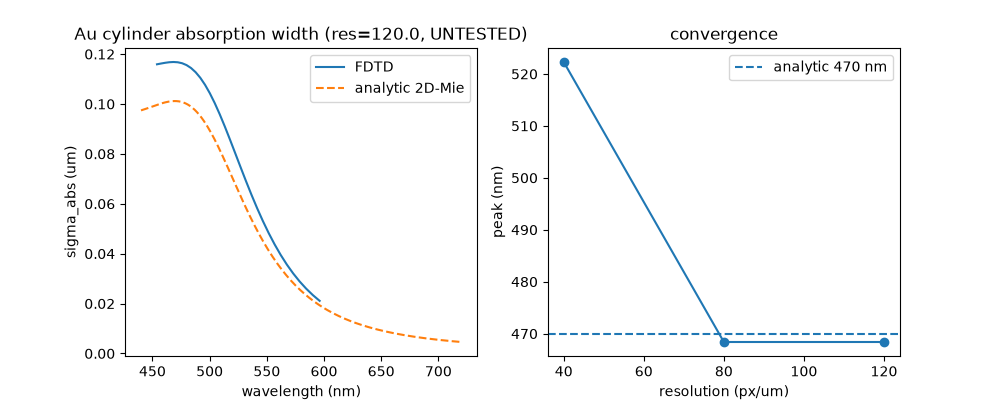

The file beside this chart, header and first rows:
# meep=1.28.0 res=120.0 radius_um=0.05 c…, sigma_abs_um peak_nm=468
7.027027027027027417e-01, nan
6.944318696242645084e-01, nan
6.863534675615213798e-01, nan
6.784608580274215095e-01, nan
6.707477044162658553e-01, nan
6.632079550367488974e-01, nan
6.558358272766140473e-01, nan
6.486257928118394078e-01, nan
6.415725637808448178e-01, nan
6.346710798510550866e-01, nan
6.279164961113385957e-01, nan
6.213041717294451871e-01, nan
6.148296593186374226e-01, nan
6.084886949623166119e-01, nan
6.022771888496271098e-01, nan
5.961912164788185642e-01, 2.109806635687355714e-02
5.902270103886110286e-01, 2.341110349601971743e-02
5.843809523809524453e-01, 2.600144771134265537e-02
5.786495662014334851e-01, 2.888760866876987146e-02
5.730295106462458543e-01, 3.209645835284224979e-02
5.675175730669627105e-01, 3.563482111380804340e-02
5.621106632466105202e-01, 3.951688194848611974e-02
5.568058076225046449e-01, 4.373772004992664691e-02
5.516001438331535889e-01, 4.828937252431273613e-02
5.464909155682223796e-01, 5.315111773286075592e-02
5.414754677020826579e-01, 5.828614992195631228e-02
5.365512416928996942e-01, 6.364879312755415686e-02
5.317157712305026207e-01, 6.916922713252635080e-02
5.269666781174854320e-01, 7.476930572218362658e-02
5.223016683690840933e-01, 8.035031848212431660e-02
5.177185285183936170e-01, 8.580751045878015626e-02
5.132151221144195530e-01, 9.103198195453920949e-02
5.087893864013267597e-01, 9.591596422028332569e-02
5.044393291680369096e-01, 1.003690471997564920e-01
5.001630257580698125e-01, 1.043122916289152130e-01
4.959586162301973244e-01, 1.076987486928719512e-01
4.918243026611093249e-01, 1.105020900306859649e-01
4.877583465818760011e-01, 1.127273847805425472e-01
4.837590665405235302e-01, 1.144050593468861621e-01
4.798248357835471212e-01, 1.155820074365899730e-01
4.759540800496432356e-01, 1.163295151116652548e-01
4.721452754693752363e-01, 1.167158245476143663e-01
4.683969465648855635e-01, 1.168261351526005964e-01
4.647076643441382382e-01, 1.167319915411357406e-01
4.610760444845205530e-01, 1.165062756234816199e-01
4.575007456009543838e-01, 1.162154441022355683e-01
4.539804675939627110e-01, 1.159035435682114479e-01
4.505139500734214320e-01, nan
4.470999708539784567e-01, nan
4.437373445183685483e-01, nan
4.404249210450761343e-01, nan
4.371615844970077602e-01, nan
4.339462517680339748e-01, nan
4.307778713844426233e-01, nan
4.276554223585169456e-01, nan
4.245779130916136901e-01, nan
4.215443803242648890e-01, nan
4.185538881309686099e-01, nan
4.156055269574641109e-01, nan
4.126984126984127310e-01, nan
